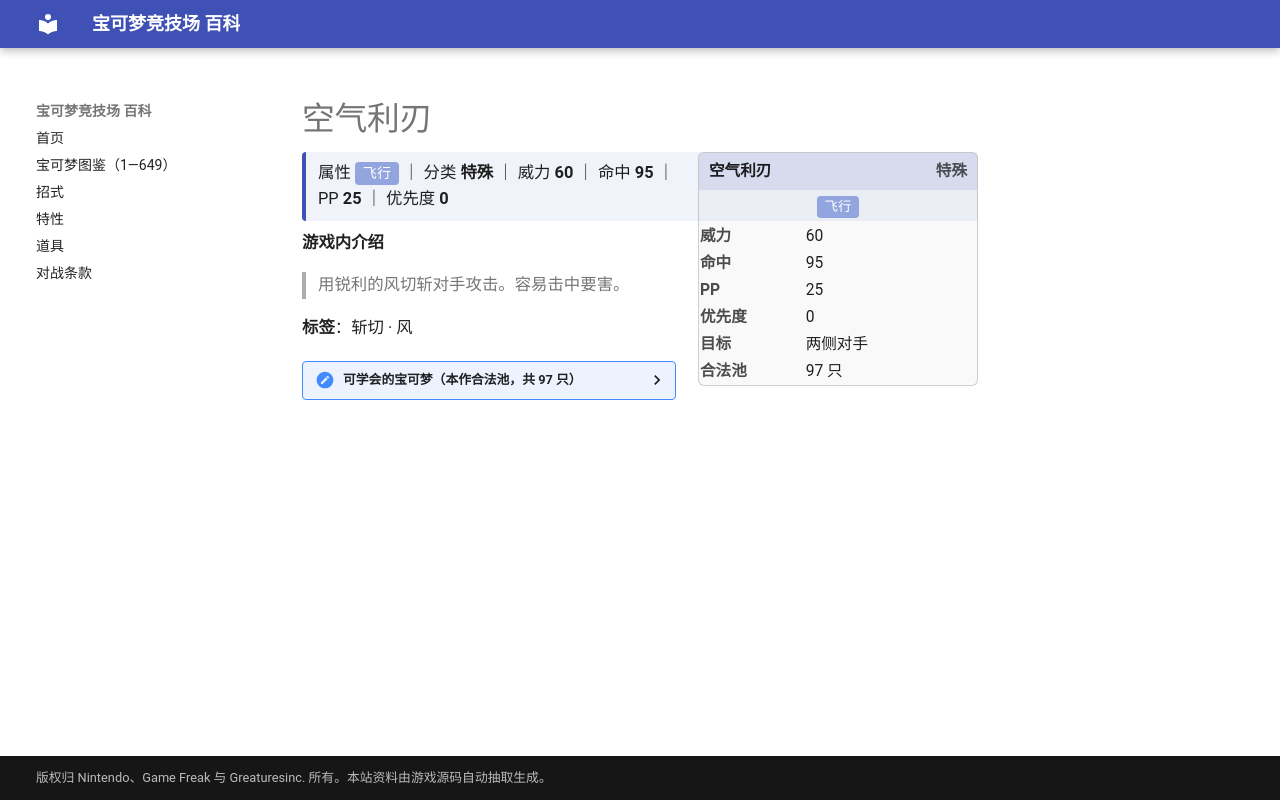

repository: nanmoboys/pkmn-arena-wiki · page: moves/空气利刃/index.html · generator: mkdocs

# 空气利刃

<div class="infobox">
<div class="ib-h"><span>空气利刃</span><span class="ib-no">特殊</span></div>
<div class="ib-ty"><span class="tp" style="background:#92A5DE">飞行</span></div>
<table class="ib-t"><tr><th>威力</th><td>60</td></tr><tr><th>命中</th><td>95</td></tr><tr><th>PP</th><td>25</td></tr><tr><th>优先度</th><td>0</td></tr><tr><th>目标</th><td>两侧对手</td></tr><tr><th>合法池</th><td>97 只</td></tr></table></div>
<div class="head-stat">属性 <span class="tp" style="background:#92A5DE">飞行</span> ｜ 分类 <b>特殊</b> ｜ 威力 <b>60</b> ｜ 命中 <b>95</b> ｜ PP <b>25</b> ｜ 优先度 <b>0</b></div>

**游戏内介绍**

> 用锐利的风切斩对手攻击。容易击中要害。

**标签**：斩切 · 风

<details class="pool"><summary>可学会的宝可梦（本作合法池，共 97 只）</summary>

<p>小火龙、火恐龙、喷火龙、绿毛虫、铁甲蛹、巴大蝶、独角虫、铁壳蛹、大针蜂、波波、比比鸟、大比鸟、烈雀、大嘴雀、超音蝠、大嘴蝠、摩鲁蛾、大葱鸭、嘟嘟、嘟嘟利、飞天螳螂、化石翼龙、急冻鸟、闪电鸟、火焰鸟、快龙、梦幻、咕咕、猫头夜鹰、芭瓢虫、安瓢虫、叉字蝠、波克基古、天然雀、天然鸟、蜻蜻蜓、黑暗鸦、巨钳螳螂、信使鸟、巨翅飞鱼、盔甲鸟、水君、洛奇亚、凤王、狩猎凤蝶、毒粉蛾、长鼻叶、狡猾天狗、傲骨燕、大王燕、长翅鸥、大嘴鸥、雨翅蛾、铁面忍者、电萤虫、甜甜萤、超音波幼虫、沙漠蜻蜓、青绵鸟、七夕青鸟、热带龙、暴飞龙、拉帝亚斯、拉帝欧斯、帝王拿波、姆克儿、姆克鸟、姆克鹰、绅士蛾、三蜜蜂、蜂女王、飘飘球、随风球、乌鸦头头、聒噪鸟、荧光鱼、霓虹鱼、小球飞鱼、波克基斯、远古巨蜓、骑拉帝纳、谢米、豆豆鸽、咕咕鸽、高傲雉鸡、滚滚蝙蝠、心蝙蝠、象征鸟、鸭宝宝、舞天鹅、电飞鼠、毛头小鹰、勇士雄鹰、秃鹰丫头、秃鹰娜、火神蛾、龙卷云</p>

</details>
